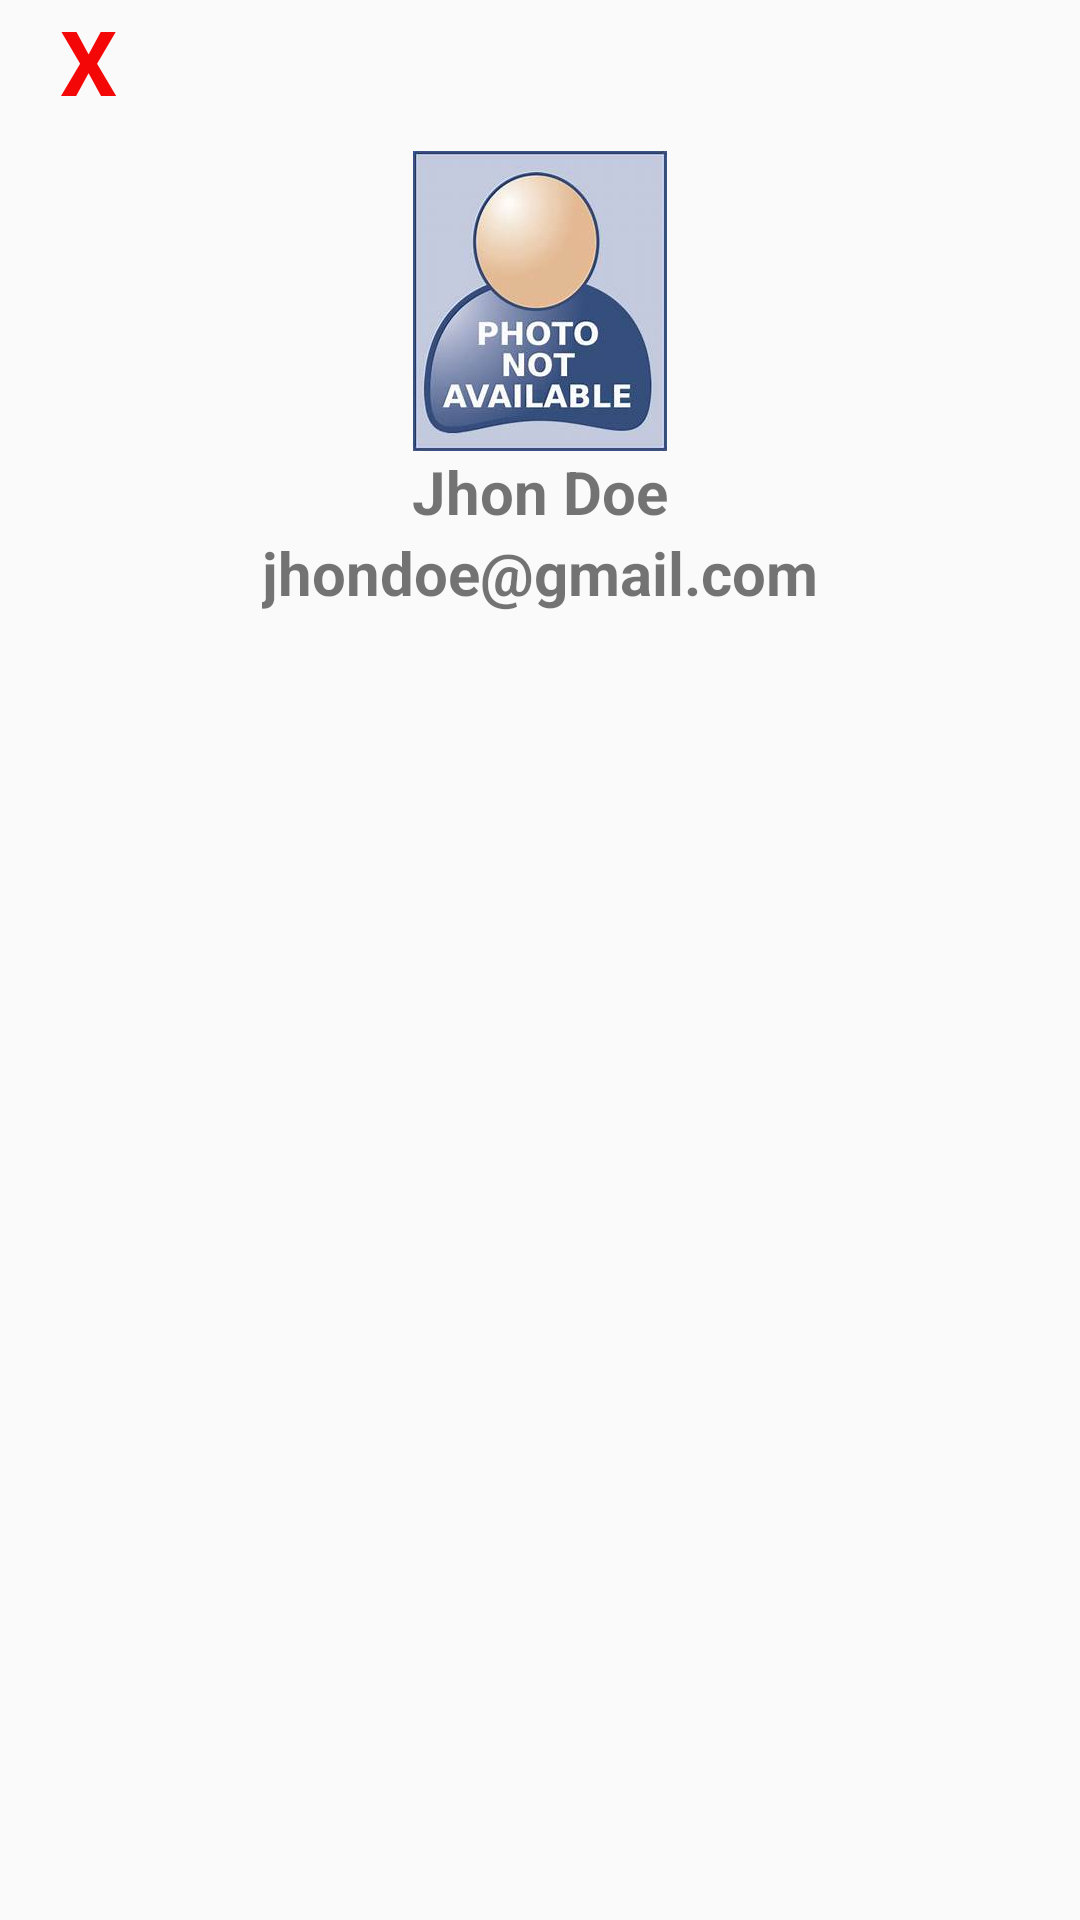

Android layout source for this screen:
<!-- AndroidManifest.xml: application theme Theme.4Corners -->
<!-- res/layout/header.xml -->
<?xml version="1.0" encoding="utf-8"?>
<LinearLayout xmlns:android="http://schemas.android.com/apk/res/android"
    xmlns:aapt="http://schemas.android.com/aapt"
    xmlns:app="http://schemas.android.com/apk/res-auto"
    android:layout_width="match_parent"
    android:layout_height="wrap_content"
    android:orientation="vertical">

    <LinearLayout
        android:layout_width="match_parent"
        android:layout_height="wrap_content"
        android:orientation="vertical">

        <LinearLayout
            android:layout_width="wrap_content"
            android:layout_height="wrap_content"
            android:layout_marginStart="20dp"
            android:orientation="vertical">

            <TextView
                android:id="@+id/close"
                android:layout_width="match_parent"
                android:layout_height="wrap_content"
                android:text="X"
                android:textColor="#F30707"
                android:textSize="30sp"
                android:textStyle="bold" />
        </LinearLayout>


    </LinearLayout>

    <LinearLayout
        android:layout_width="match_parent"
        android:layout_height="wrap_content"
        android:gravity="center"
        android:layout_marginTop="10dp"
        android:orientation="vertical">

        <ImageView
            android:layout_width="100dp"
            android:layout_height="100dp"
            android:src="@drawable/placeholder"/>

    </LinearLayout>
    <LinearLayout
        android:layout_width="wrap_content"
        android:layout_gravity="center"
        android:orientation="horizontal"
        android:layout_height="wrap_content">

        <TextView
            android:layout_width="wrap_content"
            android:id="@+id/name"
            android:layout_height="wrap_content"
            android:text="Jhon Doe"
            android:textSize="20sp"
            android:textStyle="bold" />
    </LinearLayout>
    <LinearLayout
        android:layout_width="wrap_content"
        android:layout_gravity="center"
        android:orientation="horizontal"
        android:layout_height="wrap_content">

        <TextView
            android:layout_width="wrap_content"
            android:id="@+id/email"
            android:layout_height="wrap_content"
            android:text="jhondoe@gmail.com"
            android:textSize="20sp"
            android:textStyle="bold" />
    </LinearLayout>

</LinearLayout>
<!-- resources referenced by this layout -->
<resources>
  <!-- drawable placeholder: jpg bitmap (drawable, 11235 bytes) -->
  <style name="Theme.4Corners" parent="Theme.AppCompat.Light.NoActionBar">
          
          <item name="colorPrimary">@color/purple_500</item>
          <item name="colorPrimaryVariant">@color/purple_700</item>
          <item name="colorOnPrimary">@color/white</item>
          
          <item name="colorSecondary">@color/teal_200</item>
          <item name="colorSecondaryVariant">@color/teal_700</item>
          <item name="colorOnSecondary">@color/black</item>
          
          <item name="android:statusBarColor" tools:targetApi="l">?attr/colorPrimaryVariant</item>
          
      </style>
  <!-- not gathered from this repository: default colours our renderer supplied (Android Studio template values) -->
  <color name="purple_500">#FF6200EE</color>
  <color name="purple_700">#FF3700B3</color>
  <color name="teal_200">#FF03DAC5</color>
  <color name="teal_700">#FF018786</color>
  <color name="black">#FF000000</color>
  <color name="white">#FFFFFFFF</color>
</resources>
